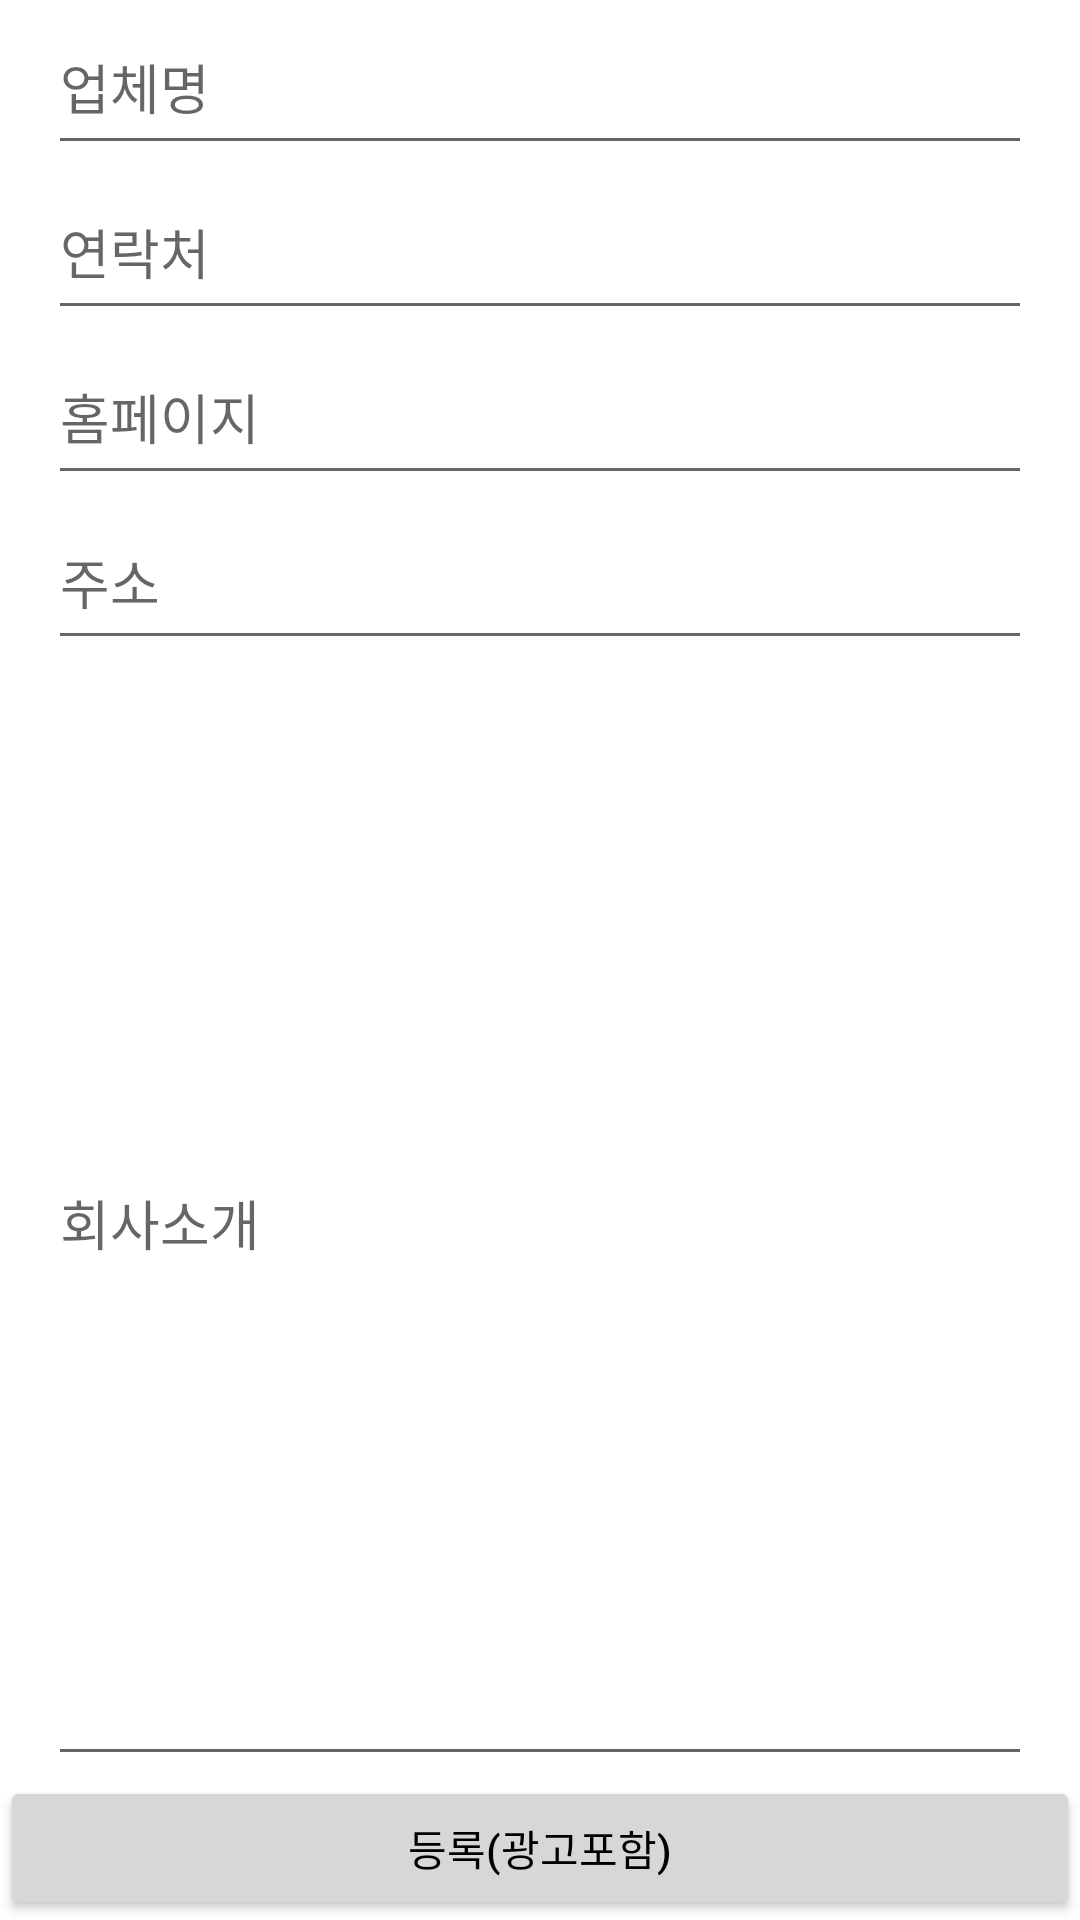

The Android layout XML behind this screen, and the referenced resources:
<!-- AndroidManifest.xml: application theme Theme.Forwarder -->
<!-- res/layout/frg_forwin.xml -->
<?xml version="1.0" encoding="utf-8"?>
<androidx.constraintlayout.widget.ConstraintLayout xmlns:android="http://schemas.android.com/apk/res/android"
    xmlns:app="http://schemas.android.com/apk/res-auto"
    xmlns:tools="http://schemas.android.com/tools"
    android:layout_width="match_parent"
    android:layout_height="match_parent" >

    <LinearLayout
        android:layout_width="match_parent"
        android:layout_height="match_parent"
        android:orientation="vertical">

        <EditText
            android:id="@+id/forw_nm"
            android:layout_width="match_parent"
            android:layout_height="55dp"
            android:layout_marginLeft="16dp"
            android:layout_marginRight="16dp"
            android:hint="업체명" />
        <EditText
            android:id="@+id/forw_tel"
            android:layout_width="match_parent"
            android:layout_height="55dp"
            android:layout_marginLeft="16dp"
            android:layout_marginRight="16dp"
            android:hint="연락처" />
        <EditText
            android:id="@+id/forw_hp"
            android:layout_width="match_parent"
            android:layout_height="55dp"
            android:layout_marginLeft="16dp"
            android:layout_marginRight="16dp"
            android:hint="홈페이지" />
        <EditText
            android:id="@+id/forw_addr"
            android:layout_width="match_parent"
            android:layout_height="55dp"
            android:layout_marginLeft="16dp"
            android:layout_marginRight="16dp"
            android:hint="주소" />
        <EditText
            android:id="@+id/forw_cont"
            android:layout_width="match_parent"
            android:layout_height="0dp"
            android:layout_weight="1"
            android:layout_marginLeft="16dp"
            android:layout_marginRight="16dp"
            android:hint="회사소개" />
        <Button
            android:id="@+id/qsale_btn"
            android:layout_width="match_parent"
            android:layout_height="wrap_content"
            android:textColor="@color/black"
            android:text="등록(광고포함)"/>

    </LinearLayout>
</androidx.constraintlayout.widget.ConstraintLayout>
<!-- resources referenced by this layout -->
<resources>
  <color name="black">#FF000000</color>
  <style name="Theme.Forwarder" parent="Theme.MaterialComponents.DayNight.DarkActionBar">
          
          <item name="colorPrimary">@color/purple_500</item>
          <item name="colorPrimaryVariant">@color/purple_700</item>
          <item name="colorOnPrimary">@color/white</item>
          
          <item name="colorSecondary">@color/teal_200</item>
          <item name="colorSecondaryVariant">@color/teal_700</item>
          <item name="colorOnSecondary">@color/black</item>
          
          <item name="android:statusBarColor">?attr/colorPrimaryVariant</item>
          
      </style>
  <color name="purple_500">#FF6200EE</color>
  <color name="purple_700">#FF3700B3</color>
  <color name="white">#FFFFFFFF</color>
  <color name="teal_200">#FF03DAC5</color>
  <color name="teal_700">#FF018786</color>
</resources>
